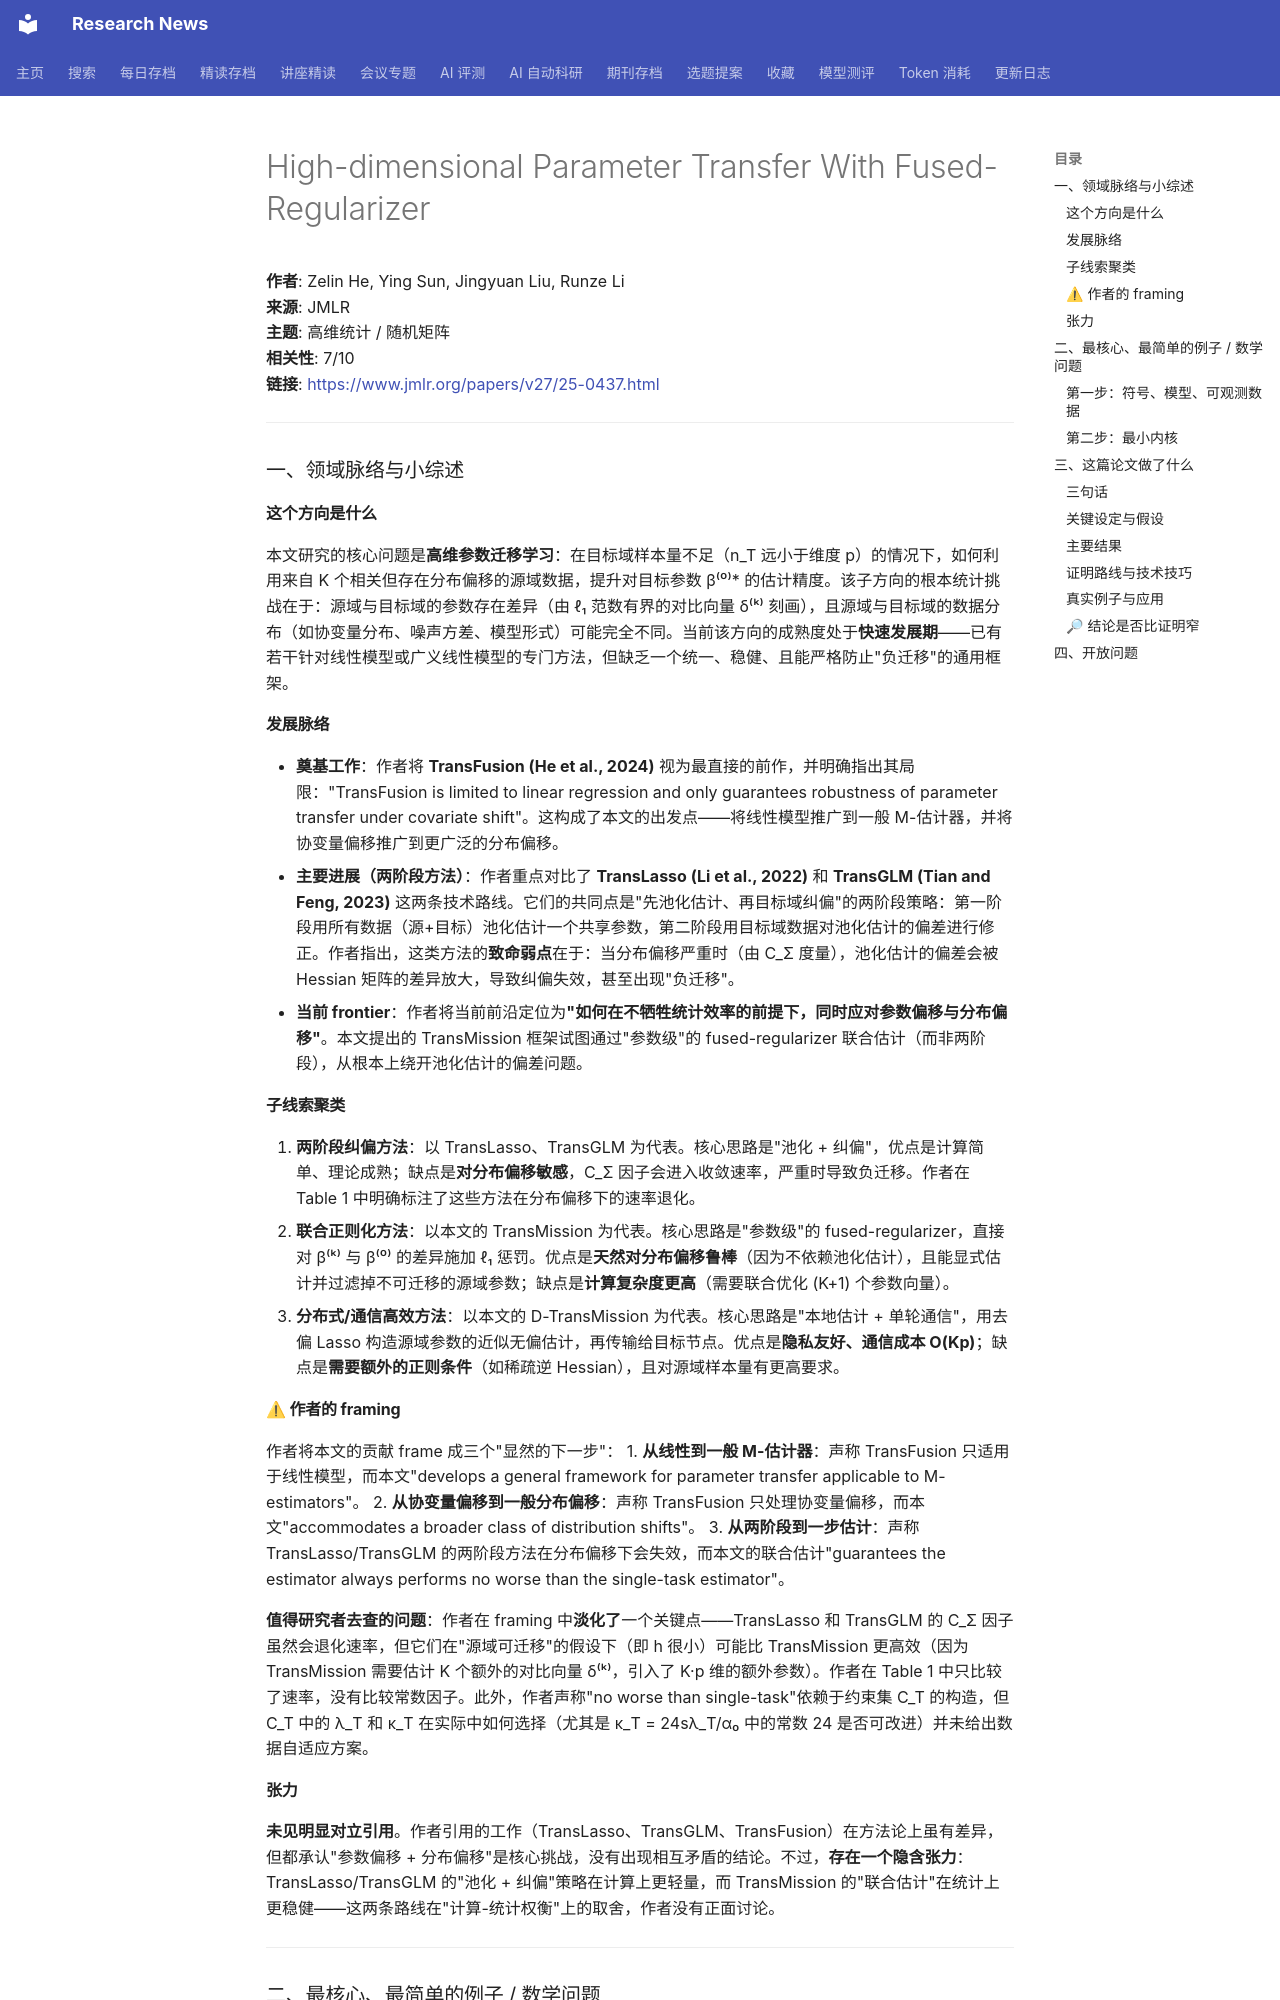

repository: cxy0714/research-news · page: deep_reads/2026-10-10-jmlr_v27_25-0437/index.html · generator: mkdocs

# High-dimensional Parameter Transfer With Fused-Regularizer

**作者**: Zelin He, Ying Sun, Jingyuan Liu, Runze Li  
**来源**: JMLR  
**主题**: 高维统计 / 随机矩阵  
**相关性**: 7/10  
**链接**: <https://www.jmlr.org/papers/v27/25-0437.html>

---

### 一、领域脉络与小综述

#### 这个方向是什么

本文研究的核心问题是**高维参数迁移学习**：在目标域样本量不足（n_T 远小于维度 p）的情况下，如何利用来自 K 个相关但存在分布偏移的源域数据，提升对目标参数 β⁽⁰⁾* 的估计精度。该子方向的根本统计挑战在于：源域与目标域的参数存在差异（由 ℓ₁ 范数有界的对比向量 δ⁽ᵏ⁾ 刻画），且源域与目标域的数据分布（如协变量分布、噪声方差、模型形式）可能完全不同。当前该方向的成熟度处于**快速发展期**——已有若干针对线性模型或广义线性模型的专门方法，但缺乏一个统一、稳健、且能严格防止"负迁移"的通用框架。

#### 发展脉络

- **奠基工作**：作者将 **TransFusion (He et al., 2024)** 视为最直接的前作，并明确指出其局限："TransFusion is limited to linear regression and only guarantees robustness of parameter transfer under covariate shift"。这构成了本文的出发点——将线性模型推广到一般 M-估计器，并将协变量偏移推广到更广泛的分布偏移。
- **主要进展（两阶段方法）**：作者重点对比了 **TransLasso (Li et al., 2022)** 和 **TransGLM (Tian and Feng, 2023)** 这两条技术路线。它们的共同点是"先池化估计、再目标域纠偏"的两阶段策略：第一阶段用所有数据（源+目标）池化估计一个共享参数，第二阶段用目标域数据对池化估计的偏差进行修正。作者指出，这类方法的**致命弱点**在于：当分布偏移严重时（由 C_Σ 度量），池化估计的偏差会被 Hessian 矩阵的差异放大，导致纠偏失效，甚至出现"负迁移"。
- **当前 frontier**：作者将当前前沿定位为**"如何在不牺牲统计效率的前提下，同时应对参数偏移与分布偏移"**。本文提出的 TransMission 框架试图通过"参数级"的 fused-regularizer 联合估计（而非两阶段），从根本上绕开池化估计的偏差问题。

#### 子线索聚类

1. **两阶段纠偏方法**：以 TransLasso、TransGLM 为代表。核心思路是"池化 + 纠偏"，优点是计算简单、理论成熟；缺点是**对分布偏移敏感**，C_Σ 因子会进入收敛速率，严重时导致负迁移。作者在 Table 1 中明确标注了这些方法在分布偏移下的速率退化。
2. **联合正则化方法**：以本文的 TransMission 为代表。核心思路是"参数级"的 fused-regularizer，直接对 β⁽ᵏ⁾ 与 β⁽⁰⁾ 的差异施加 ℓ₁ 惩罚。优点是**天然对分布偏移鲁棒**（因为不依赖池化估计），且能显式估计并过滤掉不可迁移的源域参数；缺点是**计算复杂度更高**（需要联合优化 (K+1) 个参数向量）。
3. **分布式/通信高效方法**：以本文的 D-TransMission 为代表。核心思路是"本地估计 + 单轮通信"，用去偏 Lasso 构造源域参数的近似无偏估计，再传输给目标节点。优点是**隐私友好、通信成本 O(Kp)**；缺点是**需要额外的正则条件**（如稀疏逆 Hessian），且对源域样本量有更高要求。

#### ⚠ 作者的 framing

作者将本文的贡献 frame 成三个"显然的下一步"：
1. **从线性到一般 M-估计器**：声称 TransFusion 只适用于线性模型，而本文"develops a general framework for parameter transfer applicable to M-estimators"。
2. **从协变量偏移到一般分布偏移**：声称 TransFusion 只处理协变量偏移，而本文"accommodates a broader class of distribution shifts"。
3. **从两阶段到一步估计**：声称 TransLasso/TransGLM 的两阶段方法在分布偏移下会失效，而本文的联合估计"guarantees the estimator always performs no worse than the single-task estimator"。

**值得研究者去查的问题**：作者在 framing 中**淡化了**一个关键点——TransLasso 和 TransGLM 的 C_Σ 因子虽然会退化速率，但它们在"源域可迁移"的假设下（即 h 很小）可能比 TransMission 更高效（因为 TransMission 需要估计 K 个额外的对比向量 δ⁽ᵏ⁾，引入了 K·p 维的额外参数）。作者在 Table 1 中只比较了速率，没有比较常数因子。此外，作者声称"no worse than single-task"依赖于约束集 C_T 的构造，但 C_T 中的 λ_T 和 κ_T 在实际中如何选择（尤其是 κ_T = 24sλ_T/α₀ 中的常数 24 是否可改进）并未给出数据自适应方案。
